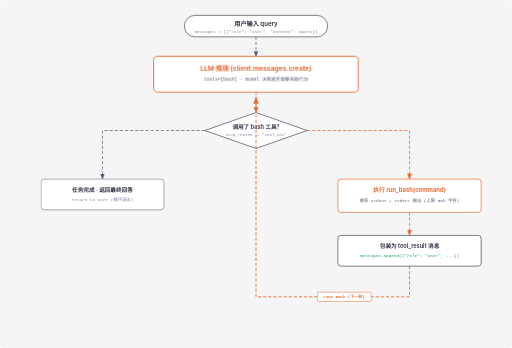
t = 0.00 s
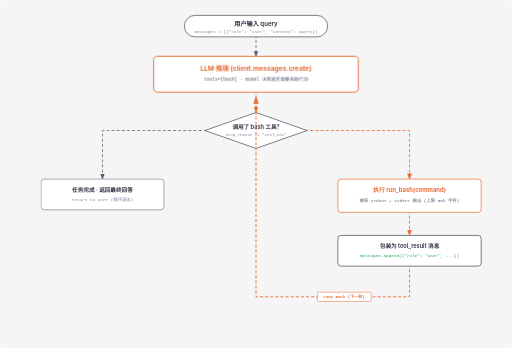
t = 0.31 s
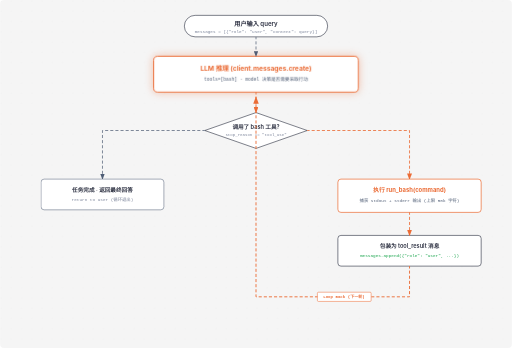
t = 0.94 s
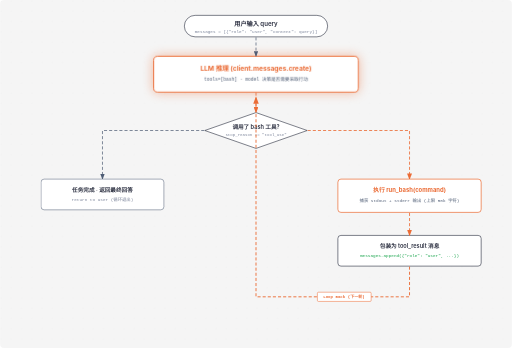
t = 1.25 s
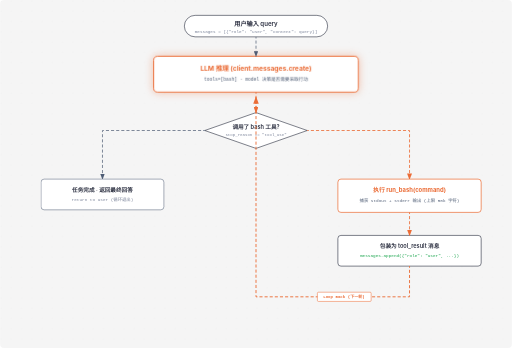
t = 1.56 s
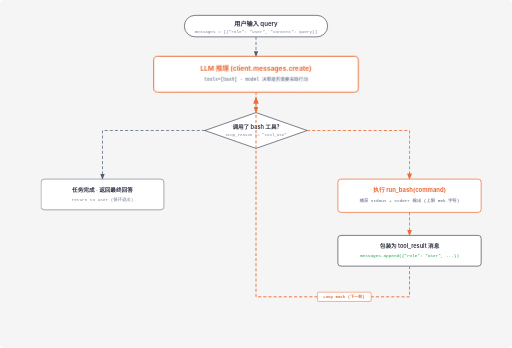
t = 2.19 s

The animated SVG that drew these frames (rendered in a browser with its animation timeline set to each time). Animation: 2 CSS @keyframes rules; one cycle of 2.50 s, repeats indefinitely.

<svg viewBox="0 0 1000 680" xmlns="http://www.w3.org/2000/svg" role="img" aria-labelledby="s01-title s01-desc" font-family="'Geist', -apple-system, BlinkMacSystemFont, 'Segoe UI', Roboto, sans-serif">
  <title id="s01-title">s01: The Agent Loop 最小内核循环拓扑图</title>
  <desc id="s01-desc">展示基于 while True、tool_use 判定与 tool_result 回灌的最小可运行 Agent Harness 内核</desc>

  <style>
    @keyframes crawlDashes {
      from { stroke-dashoffset: 0; }
      to { stroke-dashoffset: -24; }
    }
    @keyframes pulseLoop {
      0%, 100% { filter: drop-shadow(0 0 0px rgba(235,108,54,0)); }
      50% { filter: drop-shadow(0 0 10px rgba(235,108,54,0.45)); }
    }
    .active-flow {
      stroke-dasharray: 6 4;
      animation: crawlDashes 1.2s linear infinite;
    }
    .loop-glow {
      animation: pulseLoop 2.5s ease-in-out infinite;
    }
  </style>

  <defs>
    <pattern id="grid-dots" width="20" height="20" patternUnits="userSpaceOnUse">
      <circle cx="2" cy="2" r="0.85" fill="rgba(45,49,66,0.12)"/>
    </pattern>
    <marker id="arrow" markerWidth="8" markerHeight="6" refX="7" refY="3" orient="auto">
      <polygon points="0 0, 8 3, 0 6" fill="#4f5d75"/>
    </marker>
    <marker id="arrow-accent" markerWidth="8" markerHeight="6" refX="7" refY="3" orient="auto">
      <polygon points="0 0, 8 3, 0 6" fill="#eb6c36"/>
    </marker>
    <marker id="arrow-green" markerWidth="8" markerHeight="6" refX="7" refY="3" orient="auto">
      <polygon points="0 0, 8 3, 0 6" fill="#16a34a"/>
    </marker>
  </defs>

  <!-- 背景 -->
  <rect width="100%" height="100%" fill="#f5f5f5" rx="8"/>
  <rect width="100%" height="100%" fill="url(#grid-dots)" opacity="0.6"/>

  <!-- 1. 用户输入 -->
  <rect x="360" y="30" width="280" height="42" rx="21" fill="#ffffff" stroke="#2d3142" stroke-width="1.2"/>
  <text x="500" y="51" fill="#2d3142" font-size="12" font-weight="600" text-anchor="middle">用户输入 query</text>
  <text x="500" y="64" fill="#7a8399" font-size="8.5" font-family="'Geist Mono', monospace" text-anchor="middle">messages = [{"role": "user", "content": query}]</text>

  <!-- 2. LLM 推理 -->
  <g class="loop-glow">
    <rect x="300" y="110" width="400" height="70" rx="8" fill="#ffffff" stroke="#eb6c36" stroke-width="1.8"/>
    <text x="500" y="138" fill="#eb6c36" font-size="13" font-weight="700" text-anchor="middle">LLM 推理 (client.messages.create)</text>
    <text x="500" y="158" fill="#4f5d75" font-size="9" font-family="'Geist Mono', monospace" text-anchor="middle">tools=[bash] · model 决策是否需要采取行动</text>
  </g>

  <!-- 3. 判定菱形 -->
  <polygon points="500,220 600,255 500,290 400,255" fill="#ffffff" stroke="#2d3142" stroke-width="1.2"/>
  <text x="500" y="252" fill="#2d3142" font-size="11" font-weight="600" text-anchor="middle">调用了 bash 工具?</text>
  <text x="500" y="266" fill="#7a8399" font-size="8" font-family="'Geist Mono', monospace" text-anchor="middle">stop_reason == "tool_use"</text>

  <!-- 否：直接返回最终文本 -->
  <path class="active-flow" d="M 400 255 L 200 255 L 200 350" fill="none" stroke="#4f5d75" stroke-width="1.4" marker-end="url(#arrow)"/>
  <rect x="80" y="350" width="240" height="60" rx="6" fill="#ffffff" stroke="#4f5d75" stroke-width="1"/>
  <text x="200" y="375" fill="#2d3142" font-size="11" font-weight="600" text-anchor="middle">任务完成 · 返回最终回答</text>
  <text x="200" y="392" fill="#7a8399" font-size="8.5" font-family="'Geist Mono', monospace" text-anchor="middle">return to user (循环退出)</text>

  <!-- 是：执行 bash 工具 -->
  <path class="active-flow" d="M 600 255 L 800 255 L 800 350" fill="none" stroke="#eb6c36" stroke-width="1.6" marker-end="url(#arrow-accent)"/>
  
  <rect x="660" y="350" width="280" height="65" rx="6" fill="#ffffff" stroke="#eb6c36" stroke-width="1.4"/>
  <text x="800" y="375" fill="#eb6c36" font-size="11.5" font-weight="700" text-anchor="middle">执行 run_bash(command)</text>
  <text x="800" y="395" fill="#4f5d75" font-size="8.5" font-family="'Geist Mono', monospace" text-anchor="middle">捕获 stdout + stderr 输出 (上限 50k 字符)</text>

  <!-- 4. 组装 tool_result -->
  <rect x="660" y="460" width="280" height="60" rx="6" fill="#ffffff" stroke="#2d3142" stroke-width="1.2"/>
  <text x="800" y="485" fill="#2d3142" font-size="11" font-weight="600" text-anchor="middle">包装为 tool_result 消息</text>
  <text x="800" y="502" fill="#16a34a" font-size="8.5" font-family="'Geist Mono', monospace" text-anchor="middle">messages.append({"role": "user", ...})</text>

  <!-- 5. 循环回灌 -->
  <path class="active-flow" d="M 800 520 L 800 580 L 500 580 L 500 190" fill="none" stroke="#eb6c36" stroke-width="1.8" marker-end="url(#arrow-accent)"/>
  <rect x="620" y="571" width="105" height="18" rx="2" fill="#ffffff" stroke="#eb6c36" stroke-width="1"/>
  <text x="672" y="583" fill="#eb6c36" font-size="8" font-family="'Geist Mono', monospace" text-anchor="middle" font-weight="700">Loop Back (下一轮)</text>

  <!-- 连线 -->
  <line class="active-flow" x1="500" y1="72" x2="500" y2="110" stroke="#4f5d75" stroke-width="1.4" marker-end="url(#arrow)"/>
  <line class="active-flow" x1="500" y1="180" x2="500" y2="220" stroke="#eb6c36" stroke-width="1.6" marker-end="url(#arrow-accent)"/>
  <line class="active-flow" x1="800" y1="415" x2="800" y2="460" stroke="#eb6c36" stroke-width="1.6" marker-end="url(#arrow-accent)"/>

</svg>
